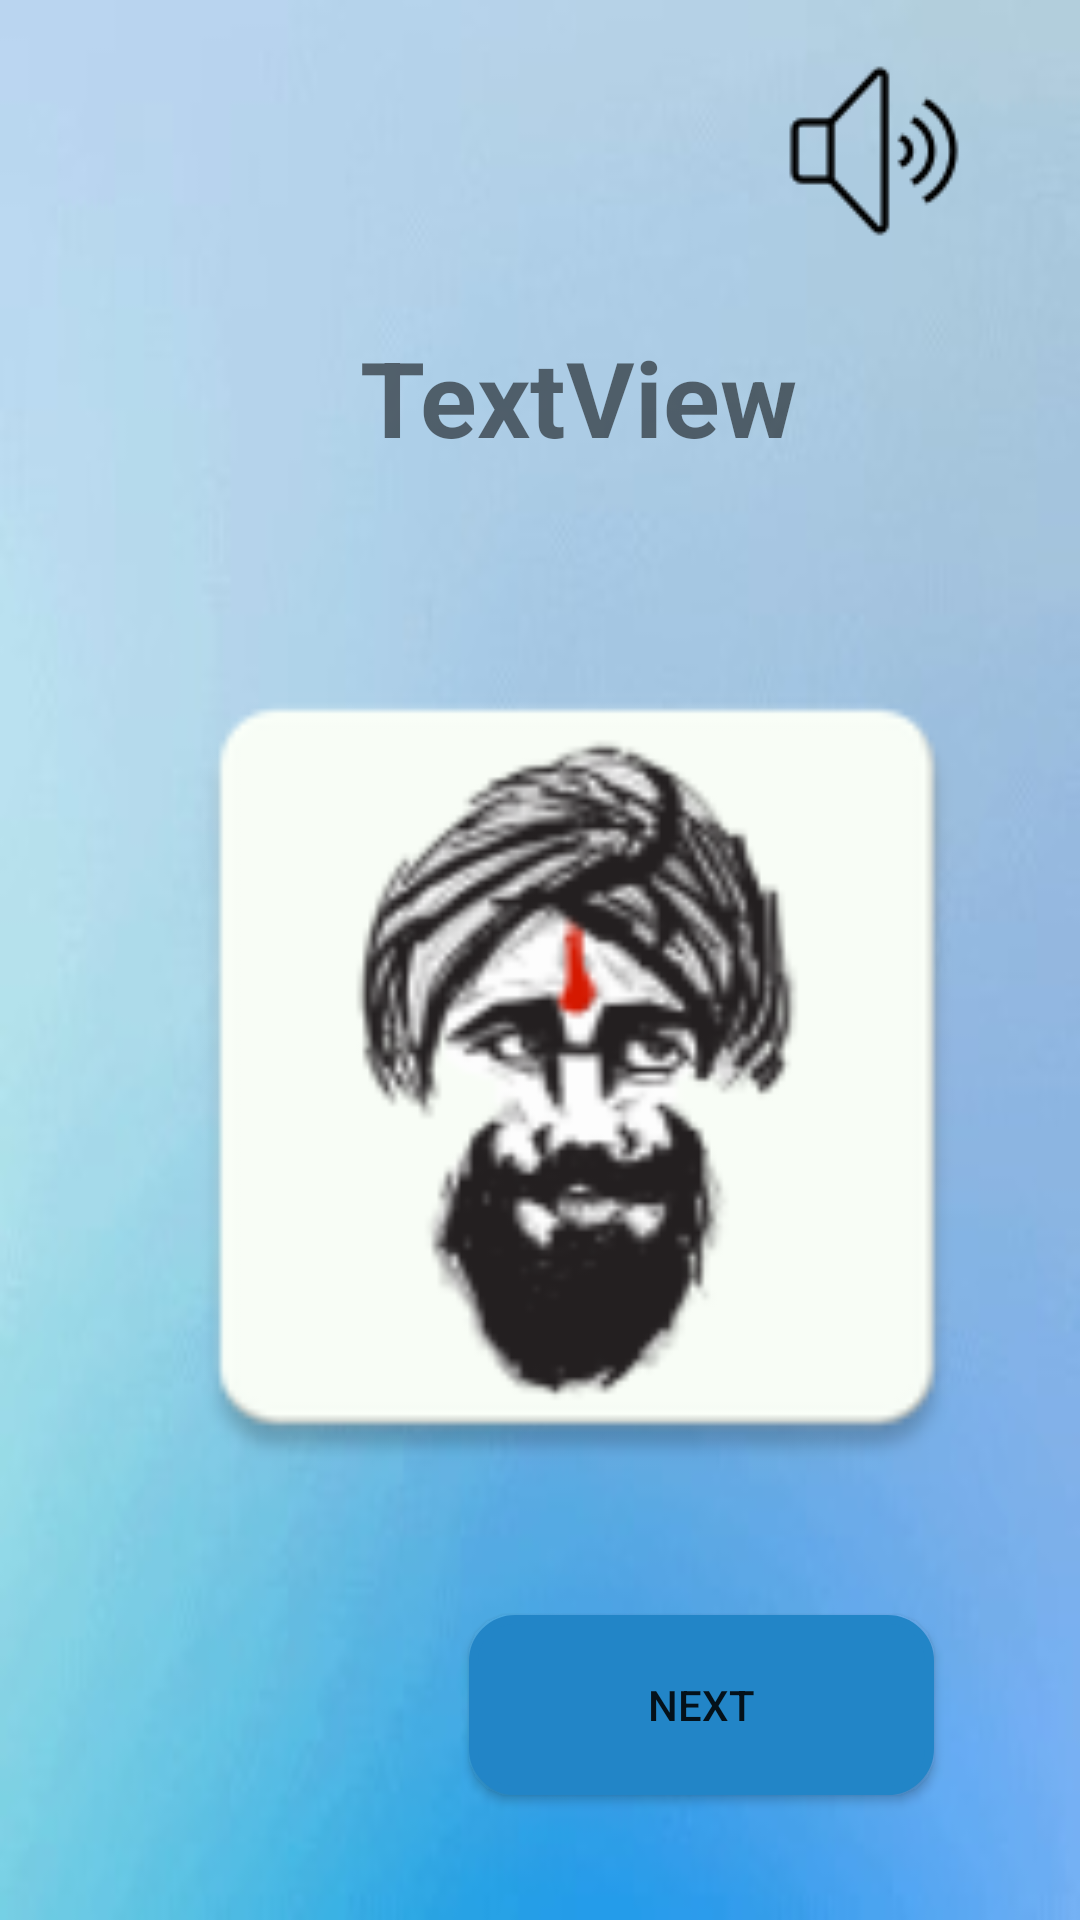

Produce the Android XML layout that renders to this screen, including the resource entries it uses.
<!-- AndroidManifest.xml: application theme AppTheme -->
<!-- res/layout/activity_days.xml -->
<?xml version="1.0" encoding="utf-8"?>
<android.support.constraint.ConstraintLayout xmlns:android="http://schemas.android.com/apk/res/android"
    xmlns:app="http://schemas.android.com/apk/res-auto"
    xmlns:tools="http://schemas.android.com/tools"
    android:layout_width="match_parent"
    android:layout_height="match_parent"
    android:background="@drawable/background1"
    tools:context=".days">
    <TextView
        android:id="@+id/textView_name"
        android:layout_width="wrap_content"
        android:layout_height="wrap_content"
        android:layout_marginLeft="120dp"
        android:layout_marginTop="100dp"
        android:text="TextView"
        android:textStyle="bold"
        android:textSize="35dp"
        app:layout_constraintBottom_toBottomOf="parent"
        app:layout_constraintEnd_toEndOf="parent"
        app:layout_constraintHorizontal_bias="0.0"
        app:layout_constraintStart_toStartOf="parent"
        app:layout_constraintTop_toTopOf="parent"
        app:layout_constraintVertical_bias="0.018" />

    <ImageView
        android:id="@+id/imageButtonOne"
        android:layout_width="300dp"
        android:layout_height="300dp"
        android:layout_marginStart="8dp"
        android:layout_marginTop="8dp"
        android:layout_marginEnd="8dp"
        android:layout_marginBottom="8dp"
        app:layout_constraintBottom_toBottomOf="parent"
        app:layout_constraintEnd_toEndOf="parent"
        app:layout_constraintHorizontal_bias="0.778"
        app:layout_constraintStart_toStartOf="parent"
        app:layout_constraintTop_toBottomOf="@+id/textView_name"
        app:layout_constraintVertical_bias="0.249"
        app:srcCompat="@mipmap/ic_launcher" />


    <Button
        android:id="@+id/button_next"
        android:layout_width="155dp"
        android:layout_height="wrap_content"
        android:layout_marginStart="8dp"
        android:layout_marginTop="8dp"
        android:layout_marginEnd="8dp"
        android:layout_marginBottom="8dp"
        android:background="@drawable/buttonshape"
        android:text="Next"
        app:layout_constraintBottom_toBottomOf="parent"
        app:layout_constraintEnd_toEndOf="parent"
        app:layout_constraintHorizontal_bias="0.785"
        app:layout_constraintStart_toStartOf="parent"
        app:layout_constraintTop_toBottomOf="@+id/imageButtonOne"
        app:layout_constraintVertical_bias="0.423" />

    <ImageButton
        android:id="@+id/imgbutton"
        android:src="@drawable/sound"
        android:background="@null"
        android:layout_width="wrap_content"
        android:layout_height="wrap_content"
        android:layout_marginStart="8dp"
        android:layout_marginTop="8dp"
        android:layout_marginEnd="8dp"
        android:layout_marginBottom="8dp"
        app:layout_constraintBottom_toTopOf="@+id/textView_name"
        app:layout_constraintEnd_toEndOf="parent"
        app:layout_constraintHorizontal_bias="0.892"
        app:layout_constraintStart_toStartOf="parent"
        app:layout_constraintTop_toTopOf="parent"
        app:layout_constraintVertical_bias="0.375"
        app:srcCompat="@mipmap/ic_launcher" />
</android.support.constraint.ConstraintLayout>
<!-- resources referenced by this layout -->
<resources>
  <!-- drawable background1: jpg bitmap (drawable, 27064 bytes) -->
  <!-- drawable buttonshape (drawable) -->
  <?xml version="1.0" encoding="utf-8"?>
  <shape xmlns:android="http://schemas.android.com/apk/res/android" android:shape="rectangle" >
      <corners
          android:radius="14dp"
          />
      <gradient
          android:angle="45"
          android:centerX="35%"
          android:centerColor="#2285C7"
          android:startColor="#2285C7"
          android:endColor="#2285C7"
          android:type="linear"
          />
      <padding
          android:left="0dp"
          android:top="0dp"
          android:right="0dp"
          android:bottom="0dp"
          />
      <size
          android:width="270dp"
          android:height="60dp"
          />
      <stroke
          android:width="3dp"
          android:color="#2285C7"
          />
  </shape>
  <!-- drawable sound: png bitmap (drawable, 1433 bytes) -->
  <!-- mipmap ic_launcher: png bitmap (mipmap-hdpi, 3990 bytes) -->
  <style name="AppTheme" parent="Theme.AppCompat.Light.NoActionBar">
          
          <item name="colorPrimary">@color/colorPrimary</item>
          <item name="colorPrimaryDark">@color/colorPrimaryDark</item>
          <item name="colorAccent">@color/colorAccent</item>
      </style>
  <color name="colorPrimary">#B4ACAA</color>
  <color name="colorPrimaryDark">#202F65</color>
  <color name="colorAccent">#FFFFFF</color>
</resources>
